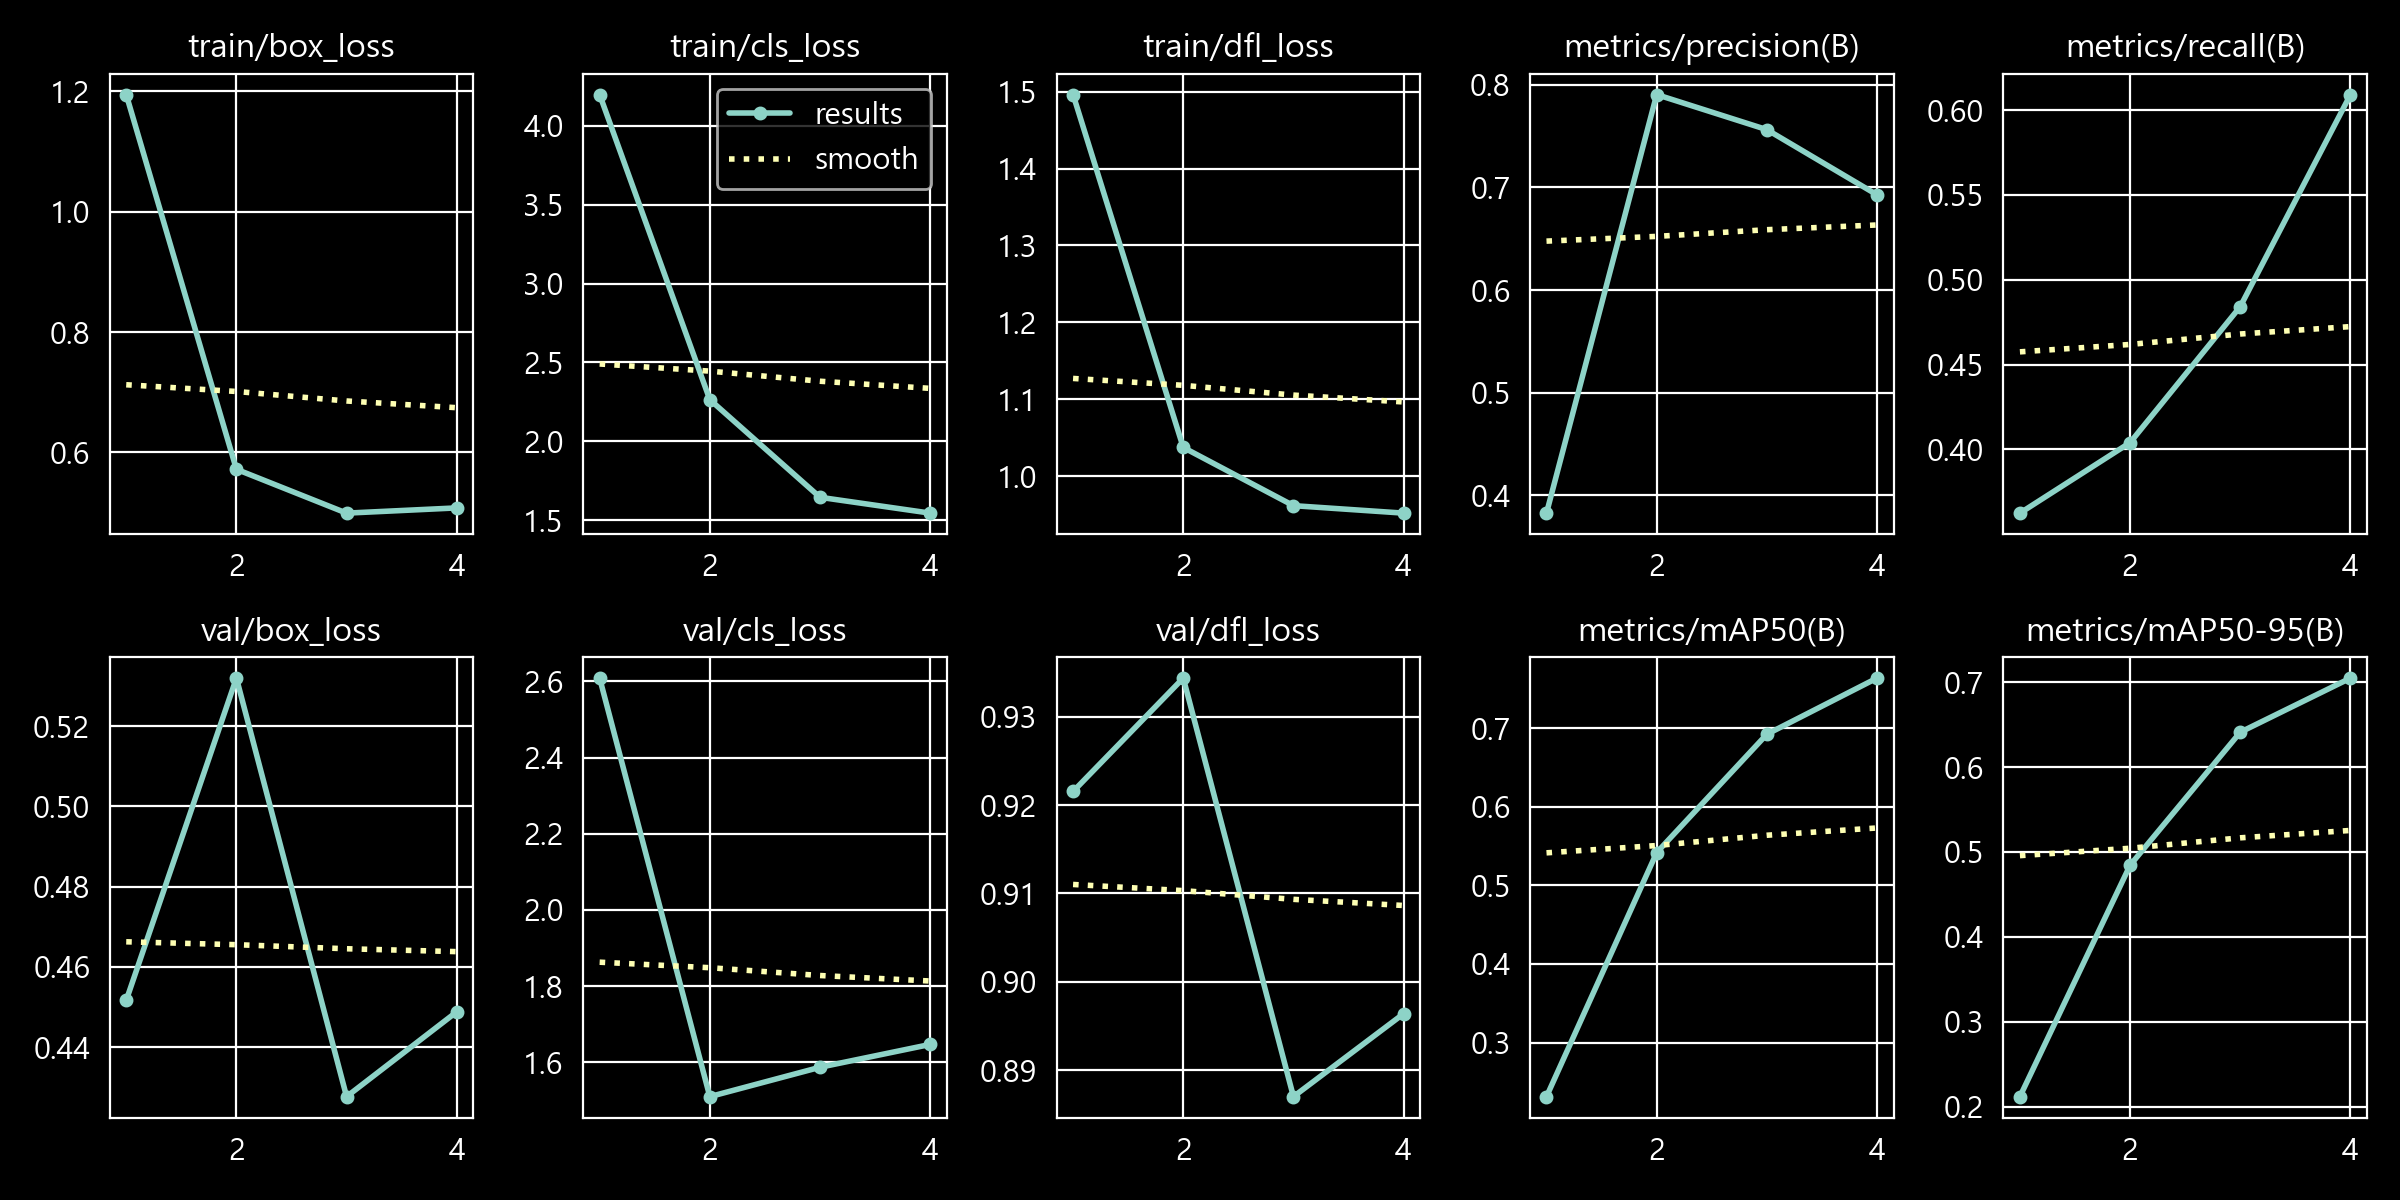

Source data for this figure (header and first rows):
epoch, time, train/box_loss, train/cls_loss, train/dfl_loss, metrics/precision(B), metrics/recall(B), metrics/mAP50(B), metrics/mAP50-95(B), val/box_loss, val/cls_loss, val/dfl_loss, lr/pg0, lr/pg1, lr/pg2
1, 16.05, 1.195, 4.198, 1.496, 0.3828, 0.3625, 0.2312, 0.2118, 0.4517, 2.609, 0.9215, 0.0007454, 0.0007454, 0.06812
2, 30.89, 0.572, 2.263, 1.037, 0.7903, 0.4041, 0.5416, 0.4844, 0.532, 1.51, 0.9344, 0.001492, 0.001492, 0.03553
3, 47.45, 0.4992, 1.644, 0.9617, 0.7561, 0.4842, 0.6922, 0.6411, 0.4277, 1.587, 0.887, 0.002224, 0.002224, 0.002933
4, 62.54, 0.5079, 1.544, 0.9519, 0.6927, 0.6091, 0.7636, 0.7048, 0.4488, 1.647, 0.8964, 0.002217, 0.002217, 0.002217
